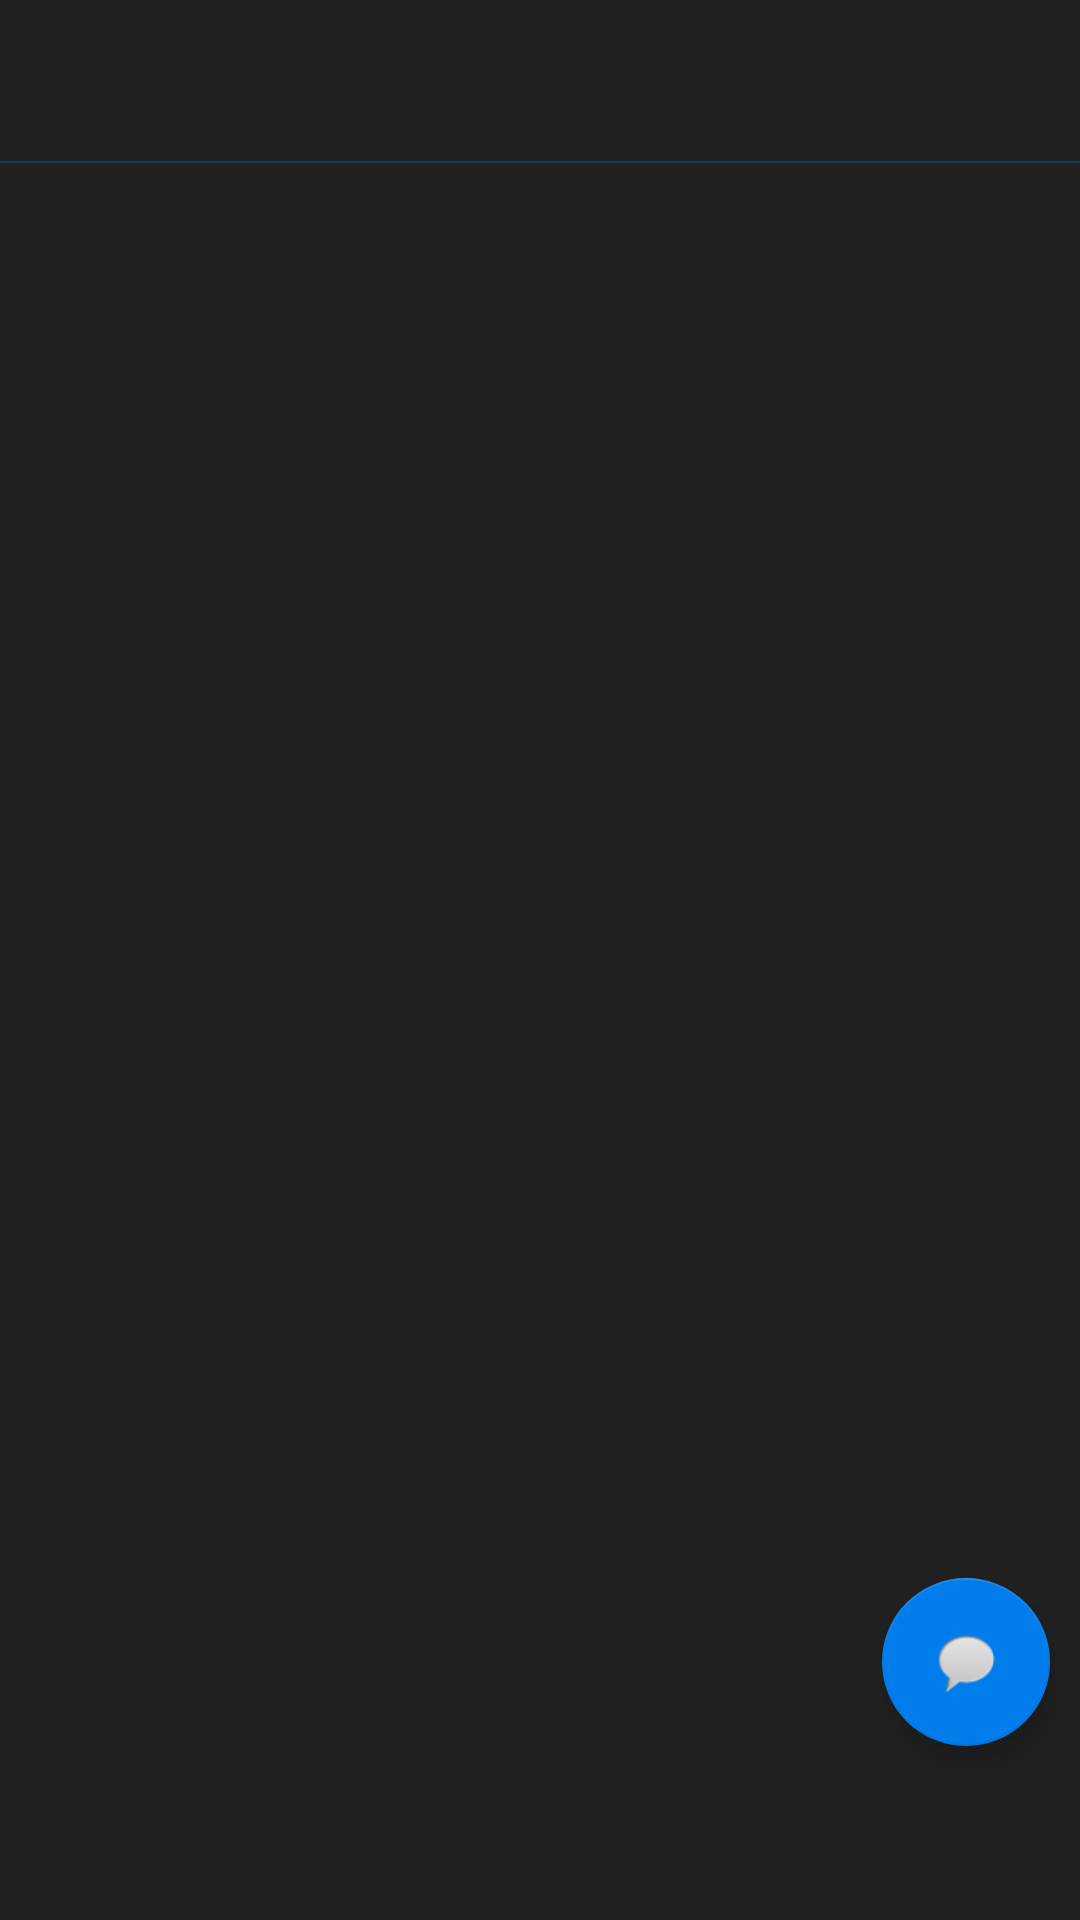

This screen was rendered from an Android layout file. Write that file and the resources it references.
<!-- AndroidManifest.xml: application theme AppTheme -->
<!-- res/layout/activity_main.xml -->
<?xml version="1.0" encoding="utf-8"?>

<android.support.constraint.ConstraintLayout xmlns:android="http://schemas.android.com/apk/res/android"
    xmlns:app="http://schemas.android.com/apk/res-auto"
    xmlns:tools="http://schemas.android.com/tools"
    android:layout_width="match_parent"
    android:layout_height="match_parent"
    android:background="@color/colorBlack"
    tools:context=".MainActivity">

    <include
        android:id="@+id/main_toolbar"
        layout="@layout/toolbar"
        app:layout_constraintEnd_toEndOf="parent"
        app:layout_constraintStart_toStartOf="parent"
        app:layout_constraintTop_toTopOf="parent"
        app:subtitleTextColor="@color/colorBlue"
        app:titleTextColor="@color/colorBlue" />

    <ProgressBar
        android:id="@+id/toolbarProgressBar"
        style="@style/Widget.AppCompat.ProgressBar.Horizontal"
        android:layout_width="match_parent"
        android:layout_height="4dp"
        android:indeterminate="true"
        app:layout_constraintBottom_toBottomOf="@+id/main_toolbar" />

    <android.support.design.widget.TabLayout
        android:id="@+id/main_tabs"
        android:layout_width="match_parent"
        android:layout_height="wrap_content"
        android:background="@color/colorBlack"
        android:backgroundTint="@color/colorBlack"
        app:layout_constraintBottom_toBottomOf="parent"
        app:tabTextColor="@color/colorBlue" />

    <android.support.v4.view.ViewPager
        android:id="@+id/main_tabPager"
        android:layout_width="0dp"
        android:layout_height="0dp"
        android:background="@color/colorBlack"
        android:theme="@style/Base.ThemeOverlay.AppCompat.Dark.ActionBar"
        app:layout_constraintBottom_toTopOf="@+id/main_tabs"
        app:layout_constraintEnd_toEndOf="parent"
        app:layout_constraintHorizontal_bias="0.6"
        app:layout_constraintStart_toStartOf="parent"
        app:layout_constraintTop_toBottomOf="@+id/main_toolbar" />

    <android.support.design.widget.FloatingActionButton
        android:id="@+id/newMessageButton"
        android:layout_width="wrap_content"
        android:layout_height="wrap_content"
        android:layout_margin="10dp"
        android:scaleType="center"
        app:layout_constraintBottom_toTopOf="@+id/main_tabs"
        app:layout_constraintEnd_toEndOf="parent"
        app:srcCompat="@android:drawable/sym_action_chat" />

</android.support.constraint.ConstraintLayout>
<!-- res/layout/toolbar.xml (included above) -->
<?xml version="1.0" encoding="utf-8"?>

<android.support.v7.widget.Toolbar xmlns:android="http://schemas.android.com/apk/res/android"
    xmlns:app="http://schemas.android.com/apk/res-auto"
    android:id="@+id/toolbar"
    android:layout_width="match_parent"
    android:layout_height="wrap_content"
    android:background="@color/colorBlack"
    android:theme="@style/AppTheme"
    app:subtitleTextColor="@color/colorBlue"
    app:titleTextColor="@color/colorBlue">
</android.support.v7.widget.Toolbar>
<!-- resources referenced by this layout -->
<resources>
  <color name="colorBlack">#212121</color>
  <color name="colorBlue">#007DEB</color>
  <style name="AppTheme" parent="Theme.AppCompat.Light.NoActionBar">
          <item name="colorPrimary">@color/colorDarkGrey</item>
          <item name="colorPrimaryDark">@color/colorBlack</item>
          <item name="colorAccent">@color/colorBlue</item>
          <item name="colorControlNormal">@color/colorBlue</item>
          <item name="backgroundColor">@color/colorBlack</item>
          <item name="cardBackground">@color/colorBlack</item>
          <item name="textColor">@color/colorWhite</item>
          <item name="tintColor">@color/colorBlack</item>
          <item name="buttonColor">@color/colorBlue</item>
          <item name="android:windowAnimationStyle">@style/WindowAnimationTransition</item>
      </style>
  <color name="colorDarkGrey">#424242</color>
  <color name="colorWhite">#FFFFFA</color>
  <style name="WindowAnimationTransition">
          <item name="android:windowEnterAnimation">@android:anim/fade_in</item>
          <item name="android:windowExitAnimation">@android:anim/fade_out</item>
      </style>
</resources>
